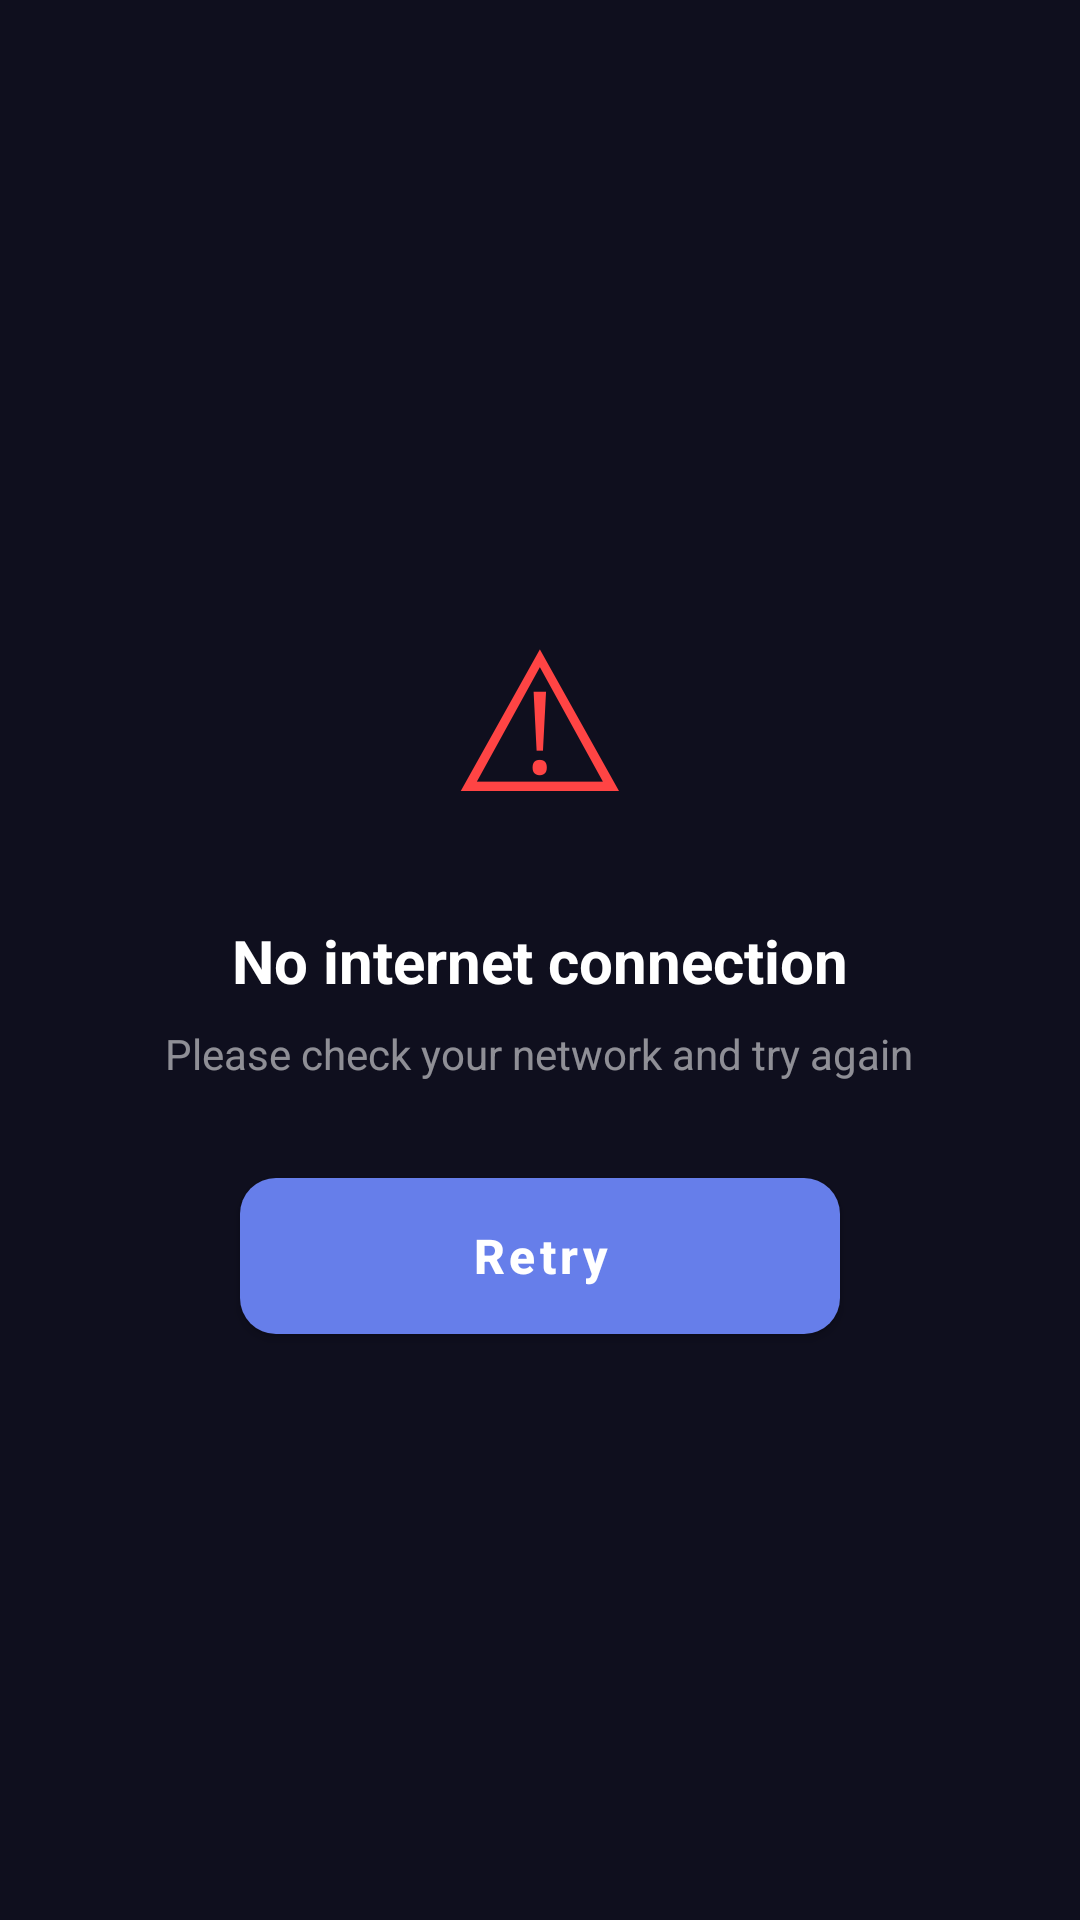

Reconstruct the res/layout file that produces this screen, plus the resources it refers to.
<!-- AndroidManifest.xml: application theme Theme.LingoLink -->
<!-- res/layout/activity_error.xml -->
﻿<?xml version="1.0" encoding="utf-8"?>
<LinearLayout xmlns:android="http://schemas.android.com/apk/res/android"
    android:layout_width="match_parent"
    android:layout_height="match_parent"
    android:orientation="vertical"
    android:background="#0F0F1E"
    android:gravity="center"
    android:padding="32dp">

    <TextView
        android:layout_width="wrap_content"
        android:layout_height="wrap_content"
        android:text="⚠"
        android:textSize="64sp"
        android:textColor="#ff4444" />

    <TextView
        android:layout_width="wrap_content"
        android:layout_height="wrap_content"
        android:layout_marginTop="24dp"
        android:text="No internet connection"
        android:textColor="#FFFFFF"
        android:textSize="20sp"
        android:textStyle="bold" />

    <TextView
        android:layout_width="wrap_content"
        android:layout_height="wrap_content"
        android:layout_marginTop="8dp"
        android:text="Please check your network and try again"
        android:textColor="#88FFFFFF"
        android:textSize="14sp"
        android:gravity="center" />

    <Button
        android:id="@+id/btnRetry"
        android:layout_width="200dp"
        android:layout_height="52dp"
        android:layout_marginTop="32dp"
        android:background="@drawable/button_primary"
        android:text="Retry"
        android:textAllCaps="false"
        android:textColor="#FFFFFF"
        android:textSize="16sp"
        android:textStyle="bold" />
</LinearLayout>
<!-- resources referenced by this layout -->
<resources>
  <!-- drawable button_primary (drawable) -->
  ﻿<?xml version="1.0" encoding="utf-8"?>
  <shape xmlns:android="http://schemas.android.com/apk/res/android"
      android:shape="rectangle">
      <gradient
          android:angle="0"
          android:startColor="#667eea"
          android:endColor="#764ba2"
          android:type="linear" />
      <corners android:radius="12dp" />
  </shape>
  <style name="Theme.LingoLink" parent="Theme.MaterialComponents.DayNight.NoActionBar">
          <item name="colorPrimary">#667eea</item>
          <item name="colorPrimaryDark">#764ba2</item>
          <item name="colorAccent">#667eea</item>
          <item name="android:windowBackground">#0F0F1E</item>
      </style>
</resources>
